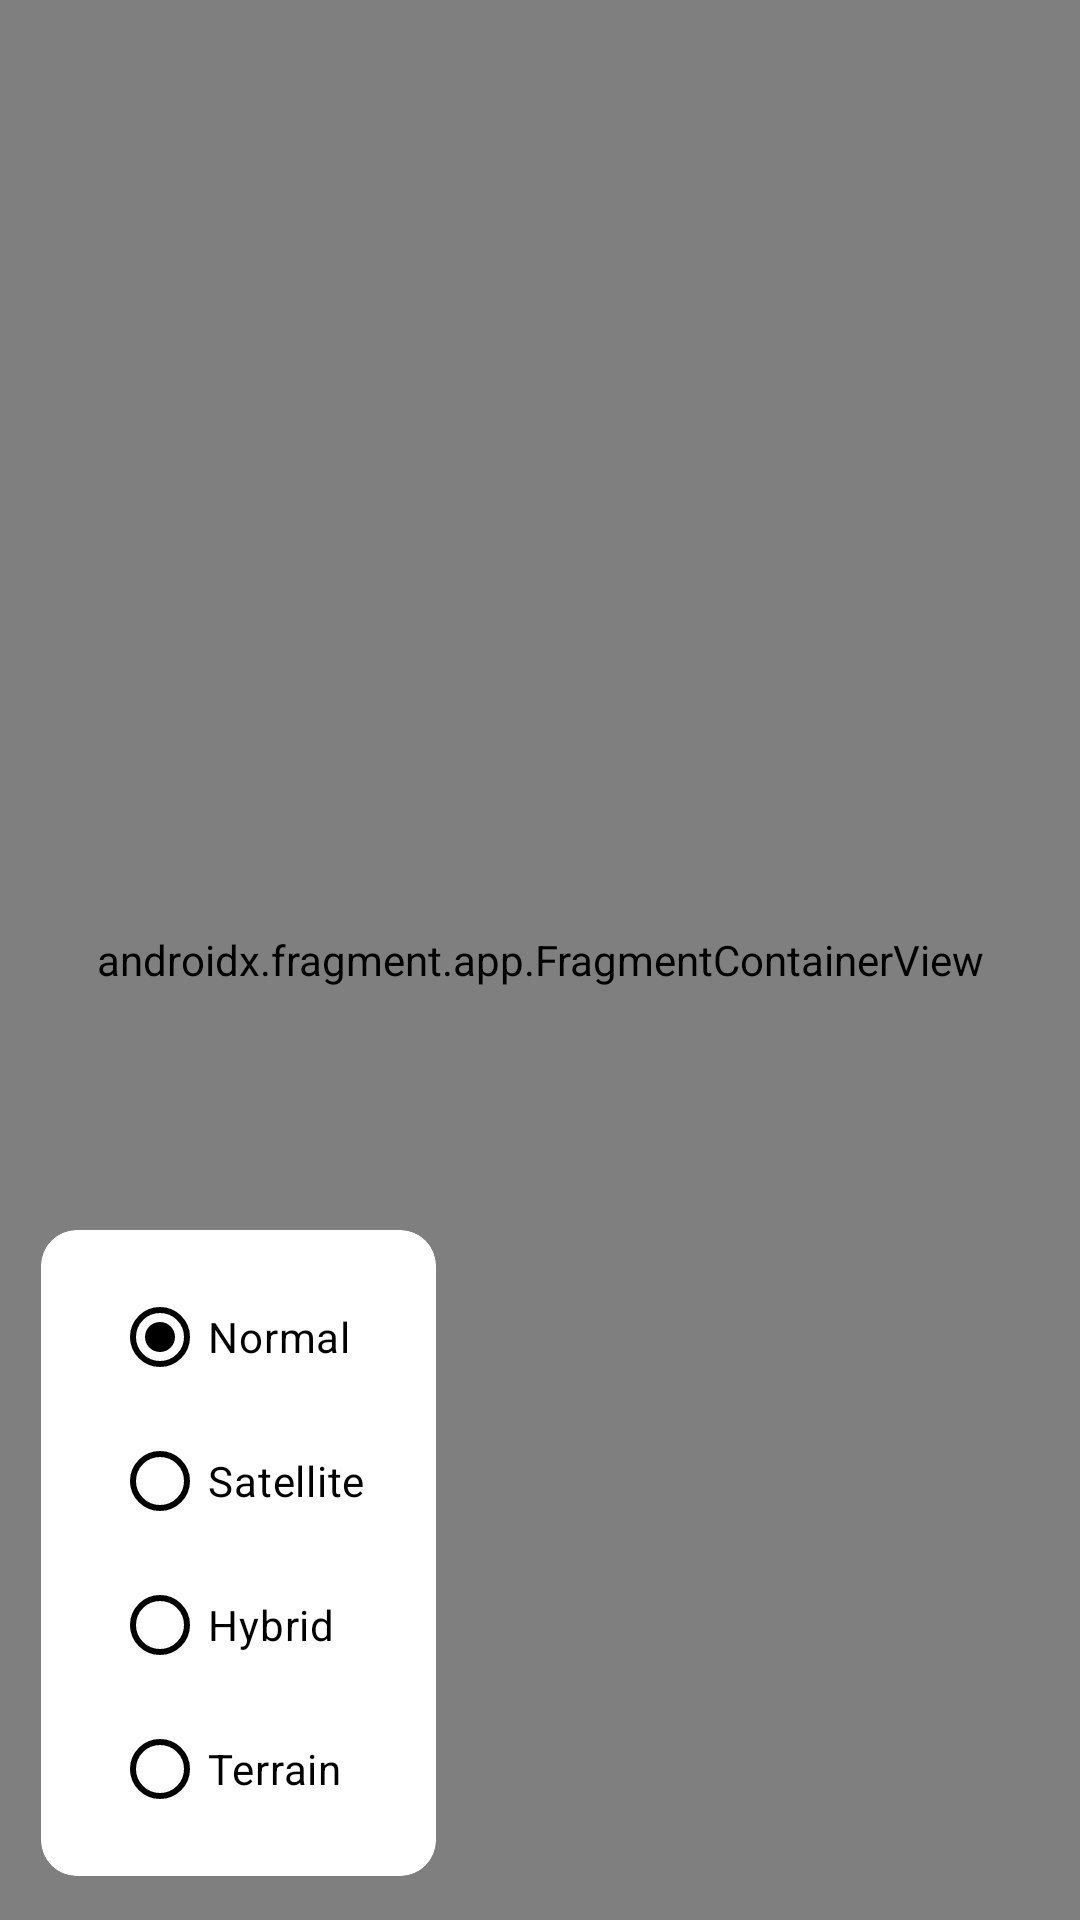

Write the Android layout XML for this screen, with the resource values it uses.
<!-- AndroidManifest.xml: application theme Theme.GoogleMapAndroid -->
<!-- res/layout/activity_main.xml -->
<?xml version="1.0" encoding="utf-8"?>
<androidx.constraintlayout.widget.ConstraintLayout xmlns:android="http://schemas.android.com/apk/res/android"
    xmlns:app="http://schemas.android.com/apk/res-auto"
    xmlns:tools="http://schemas.android.com/tools"
    android:id="@+id/main"
    android:layout_width="match_parent"
    android:layout_height="match_parent"
    tools:context=".MainActivity">


    <androidx.fragment.app.FragmentContainerView
        android:id="@+id/map_fragment"
        android:name="com.google.android.gms.maps.SupportMapFragment"
        android:layout_width="0dp"
        android:layout_height="0dp"
        app:layout_constraintBottom_toBottomOf="parent"
        app:layout_constraintEnd_toEndOf="parent"
        app:layout_constraintHorizontal_bias="0.5"
        app:layout_constraintStart_toStartOf="parent"
        app:layout_constraintTop_toTopOf="parent"
        app:layout_constraintVertical_bias="0.5" />

    <com.google.android.material.card.MaterialCardView
        android:layout_width="wrap_content"
        android:layout_height="wrap_content"
        app:cardUseCompatPadding="true"
        android:elevation="8dp"
        android:layout_margin="8dp"
        app:cardBackgroundColor="@color/white"
        app:strokeColor="@null"
        app:layout_constraintBottom_toBottomOf="parent"
        app:layout_constraintStart_toStartOf="parent">

        <RadioGroup
            android:id="@+id/radioGroup"
            android:layout_width="wrap_content"
            android:layout_height="wrap_content"
            android:paddingHorizontal="24dp"
            android:paddingVertical="12dp">

            <RadioButton
                android:id="@+id/normalBtn"
                android:layout_width="wrap_content"
                android:layout_height="wrap_content"
                android:text="Normal"
                android:checked="true"
                app:buttonTint="@color/black"
                android:textColor="@color/black"/>

            <RadioButton
                android:id="@+id/satelliteBtn"
                android:layout_width="wrap_content"
                android:layout_height="wrap_content"
                android:text="Satellite"
                app:buttonTint="@color/black"
                android:textColor="@color/black"/>

            <RadioButton
                android:id="@+id/hybridBtn"
                android:layout_width="wrap_content"
                android:layout_height="wrap_content"
                android:text="Hybrid"
                app:buttonTint="@color/black"
                android:textColor="@color/black"/>

            <RadioButton
                android:id="@+id/terrainBtn"
                android:layout_width="wrap_content"
                android:layout_height="wrap_content"
                android:text="Terrain"
                app:buttonTint="@color/black"
                android:textColor="@color/black"/>
        </RadioGroup>

    </com.google.android.material.card.MaterialCardView>
</androidx.constraintlayout.widget.ConstraintLayout>
<!-- resources referenced by this layout -->
<resources>
  <style name="Theme.GoogleMapAndroid" parent="Base.Theme.GoogleMapAndroid" />
  <style name="Base.Theme.GoogleMapAndroid" parent="Theme.Material3.DayNight.NoActionBar">
          
          
      </style>
  <!-- not gathered from this repository: default colours our renderer supplied (Android Studio template values) -->
  <color name="black">#FF000000</color>
  <color name="white">#FFFFFFFF</color>
</resources>
